Run: headless pygame with SDL's dummy video driver; simulated clock (each Clock.tick advances the game by its frame time, no real sleeping); random seed 0; keys injected as events and as key.get_pressed() state; no mouse input.
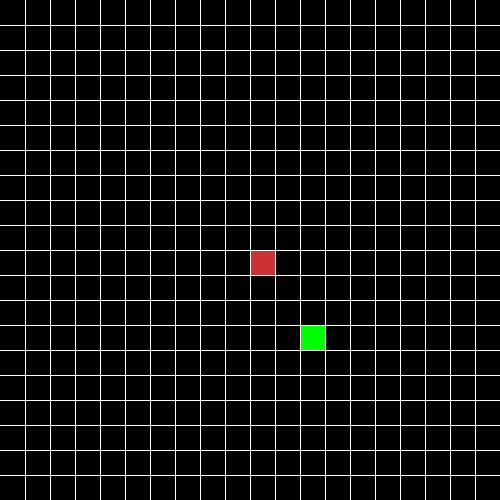
Frame 1 of 4 · flips 1–60 · no input
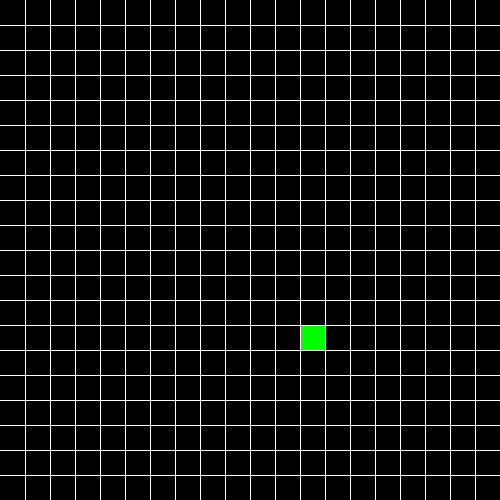
Frame 2 of 4 · flips 61–180 · tapped SPACE, RETURN · held RIGHT (→), D
Frame 3 of 4 · flips 181–300 · held DOWN (↓), S · screen unchanged from frame 2, image omitted
Frame 4 of 4 · flips 301–420 · held LEFT (←), A, UP (↑), W · screen unchanged from frame 3, image omitted

The pygame program that drew these frames:

import pygame
import random

pygame.init()

width = 500
height = 500
rows = 20
len_between = width // rows

win = pygame.display.set_mode((width, height))
pygame.display.set_caption('Snake')
clock = pygame.time.Clock()


class Cube:
    def __init__(self, pos, color=(255, 0, 0)):
        self.pos = pos
        self.dir_x = 0
        self.dir_y = 0
        self.color = color

    def move(self, dir_x, dir_y):
        self.dir_x = dir_x
        self.dir_y = dir_y
        self.pos = (self.pos[0] + self.dir_x, self.pos[1] + self.dir_y)

    def draw(self, surface, first_cube=False):

        if first_cube:
            color = tuple(abs(c - 50) for c in self.color)
            pygame.draw.rect(surface, color, (self.pos[0] * len_between + 1, self.pos[1] * len_between + 1, len_between - 1, len_between - 1))
        else:
            pygame.draw.rect(surface, self.color, (self.pos[0] * len_between + 1, self.pos[1] * len_between + 1, len_between - 1, len_between - 1))


class Snake:
    body = []
    turns = {}

    def __init__(self, color, pos):
        self.color = color
        self.head = Cube(pos)
        self.body.append(self.head)
        self.dir_x = 0
        self.dir_y = 0

    def move(self):
        keys = pygame.key.get_pressed()

        if keys[pygame.K_RIGHT] and self.dir_x != -1:
            self.dir_x = 1
            self.dir_y = 0
            self.turns[self.head.pos[:]] = [self.dir_x, self.dir_y]
        elif keys[pygame.K_LEFT] and self.dir_x != 1:
            self.dir_x = -1
            self.dir_y = 0
            self.turns[self.head.pos[:]] = [self.dir_x, self.dir_y]
        elif keys[pygame.K_UP] and self.dir_y != 1:
            self.dir_y = -1
            self.dir_x = 0
            self.turns[self.head.pos[:]] = [self.dir_x, self.dir_y]
        elif keys[pygame.K_DOWN] and self.dir_y != -1:
            self.dir_x = 0
            self.dir_y = 1
            self.turns[self.head.pos[:]] = [self.dir_x, self.dir_y]

        for cube in self.body:
            p = cube.pos[:]
            if p in self.turns.keys():
                turn = self.turns[p]
                cube.move(turn[0], turn[1])

                if self.body.index(cube) == len(self.body) - 1:
                    self.turns.pop(p)

            else:
                cube.move(cube.dir_x, cube.dir_y)

        # check collision with walls
        if self.head.pos[0] < 0:
            lose()
        elif self.head.pos[0] > rows - 1:
            lose()
        elif self.head.pos[1] < 0:
            lose()
        elif self.head.pos[1] > rows - 1:
            lose()

    def reset(self):
        pass

    def add_cube(self):
        tail = self.body[-1]
        dir_x = tail.dir_x
        dir_y = tail.dir_y

        if dir_x == 1 and dir_y == 0:
            self.body.append(Cube(tail.pos[0] - 1, tail.pos[1]))
        elif dir_x == -1 and dir_y == 0:
            self.body.append(Cube(tail.pos[0] + 1, tail.pos[1]))
        elif dir_y == 1 and dir_x == 0:
            self.body.append(Cube(tail.pos[0], tail.pos[1] - 1))
        elif dir_x == -1 and dir_x == 0:
            self.body.append(Cube(tail.pos[0], tail.pos[1] + 1))

        self.body[-1].dir_x = dir_x
        self.body[-1].dir_y = dir_y

    def draw(self, surface):
        for cube in self.body:
            if self.body.index(cube) == 0:
                cube.draw(surface, True)
            else:
                cube.draw(surface)


def draw_grid():
    x = 0
    y = 0
    for i in range(rows):
        x += len_between
        y += len_between
        pygame.draw.line(win, (255, 255, 255), (0, y), (width, y))
        pygame.draw.line(win, (255, 255, 255), (x, 0), (x, height))


def random_snack():
    positions = s.body
    while True:
        x = random.randrange(rows)
        y = random.randrange(rows)
        lst = []
        for c in positions:
            if c.pos == (x, y):
                lst.append(False)
            else:
                lst.append(True)
        if all(lst):
            break
        else:
            continue
    return x, y


def lose():
    print(random.random())
    print()


def redraw_window():
    win.fill((0, 0, 0))
    draw_grid()
    s.draw(win)
    snack.draw(win)
    pygame.display.update()


run = True
s = Snake((255, 0, 0), (rows // 2, rows // 2))
snack = Cube(random_snack(), color=(0, 255, 0))

while run:
    pygame.time.delay(50)
    clock.tick(10)
    for event in pygame.event.get():
        if event.type == pygame.QUIT:
            run = False

    s.move()
    if s.body[0].pos == snack.pos:
        s.add_cube()
        snack = Cube(random_snack(), color=(0, 255, 0))

    redraw_window()

pygame.quit()
